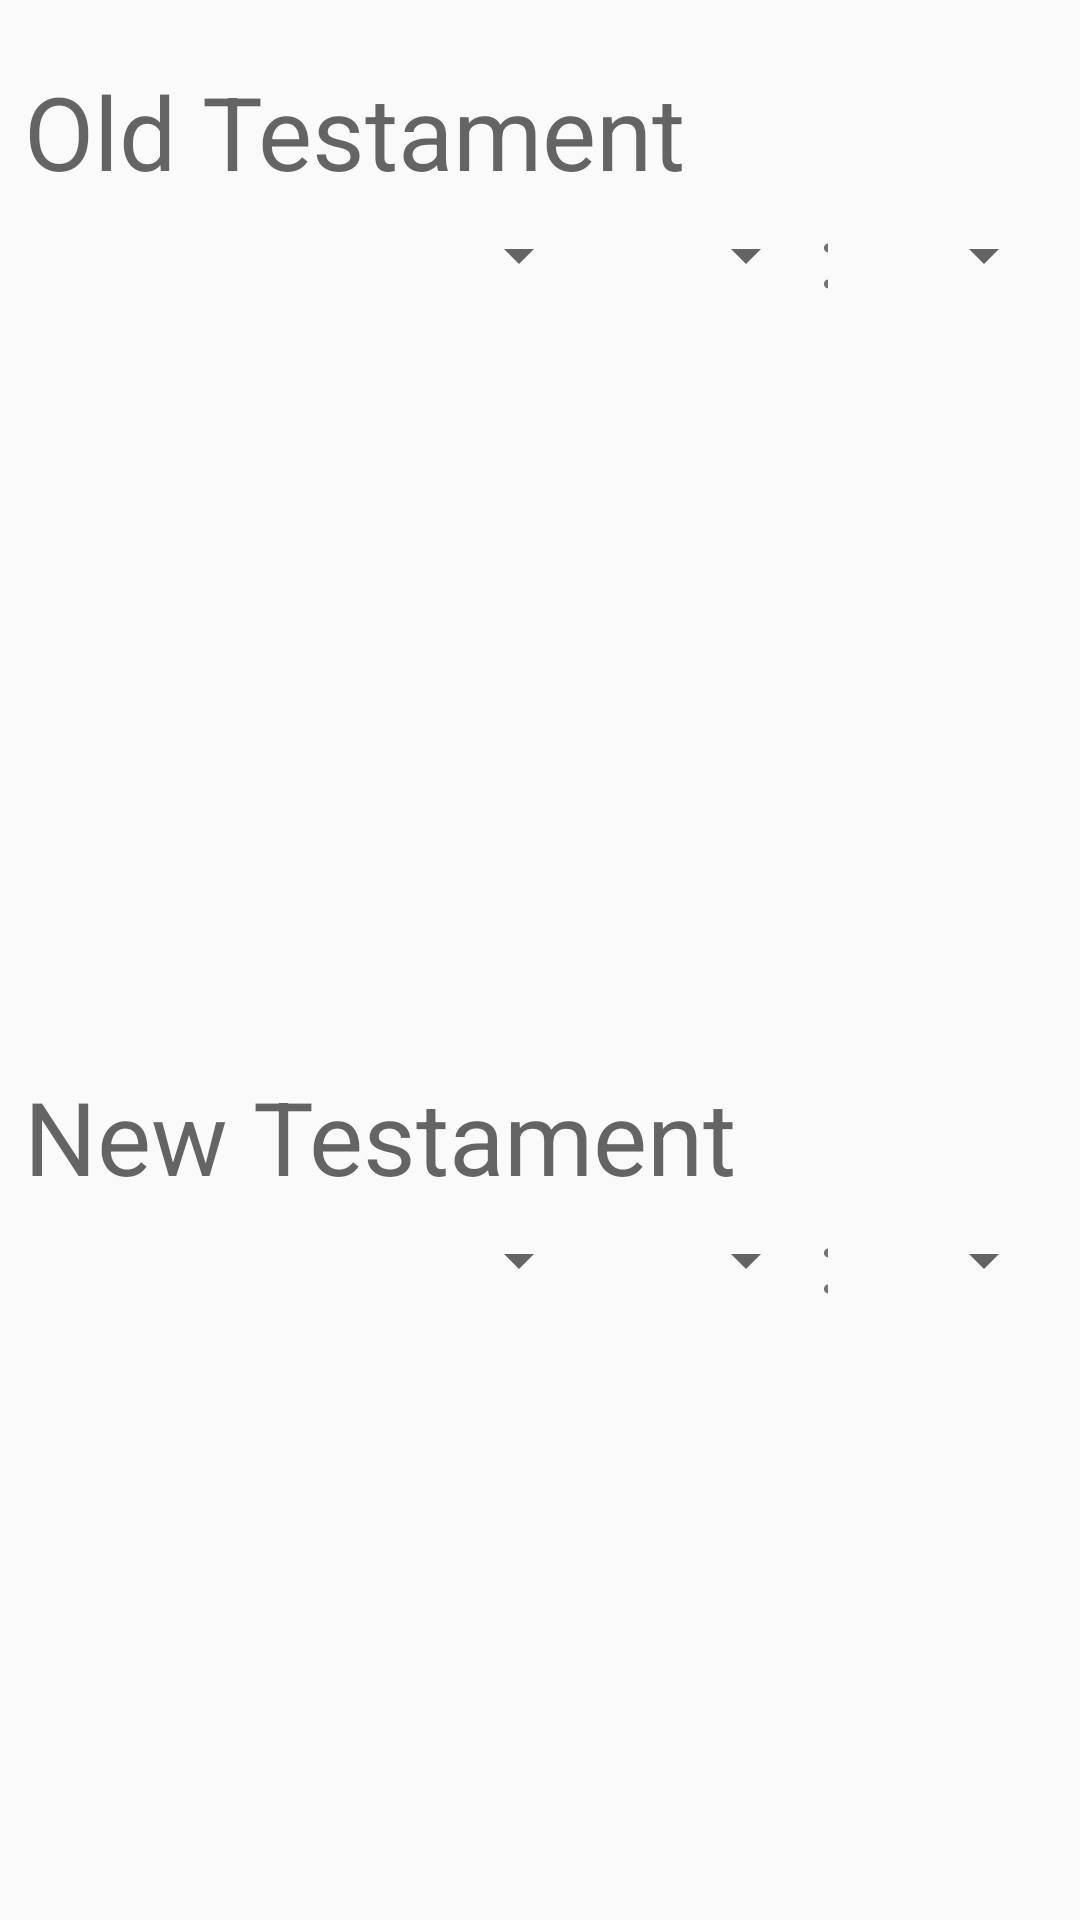

Reconstruct the res/layout file that produces this screen, plus the resources it refers to.
<!-- AndroidManifest.xml: application theme AppTheme -->
<!-- res/layout/activity_main.xml -->
<?xml version="1.0" encoding="utf-8"?>
<android.support.constraint.ConstraintLayout xmlns:android="http://schemas.android.com/apk/res/android"
    xmlns:app="http://schemas.android.com/apk/res-auto"
    xmlns:tools="http://schemas.android.com/tools"
    android:layout_width="match_parent"
    android:layout_height="match_parent"
    tools:context=".MainActivity">

    <LinearLayout
        android:id="@+id/otVerticalLayout"
        android:layout_width="0dp"
        android:layout_height="319dp"
        android:layout_marginTop="64dp"
        android:layout_marginBottom="8dp"
        android:orientation="vertical"
        app:layout_constraintBottom_toTopOf="@+id/ntVerticalLayout"
        app:layout_constraintEnd_toEndOf="parent"
        app:layout_constraintHorizontal_bias="0.0"
        app:layout_constraintStart_toStartOf="parent"
        app:layout_constraintTop_toTopOf="parent">

        <TextView
            android:id="@+id/otTextView"
            android:layout_width="match_parent"
            android:layout_height="wrap_content"
            android:layout_marginStart="8dp"
            android:layout_marginEnd="8dp"
            android:text="@string/old_testament_text"
            android:textAppearance="@style/TextAppearance.AppCompat.Display1"
            app:layout_constraintEnd_toEndOf="parent"
            app:layout_constraintHorizontal_bias="0.0"
            app:layout_constraintStart_toStartOf="parent"
            tools:layout_editor_absoluteY="184dp" />

        <LinearLayout
            android:id="@+id/otHorizontalLayout"
            android:layout_width="match_parent"
            android:layout_height="wrap_content"
            android:layout_marginStart="8dp"
            android:layout_marginEnd="8dp"
            android:gravity="center_vertical"
            android:orientation="horizontal"
            app:layout_constraintEnd_toEndOf="parent"
            app:layout_constraintHorizontal_bias="1.0"
            app:layout_constraintStart_toStartOf="parent"
            tools:layout_editor_absoluteY="257dp">

            <Spinner
                android:id="@+id/otBookSpinner"
                android:layout_width="0dp"
                android:layout_height="wrap_content"
                android:layout_weight="55"
                tools:layout_editor_absoluteX="27dp"
                tools:layout_editor_absoluteY="286dp" />

            <Spinner
                android:id="@+id/otChapterSpinner"
                android:layout_width="0dp"
                android:layout_height="wrap_content"
                android:layout_weight="22"
                android:textAlignment="viewEnd"
                tools:layout_editor_absoluteX="83dp"
                tools:layout_editor_absoluteY="286dp" />

            <TextView
                android:id="@+id/otColonTextView"
                android:layout_width="0dp"
                android:layout_height="wrap_content"
                android:layout_weight="1"
                android:text="@string/chapter_verse_separator"
                android:textSize="28sp"
                tools:layout_editor_absoluteX="224dp"
                tools:layout_editor_absoluteY="286dp" />

            <Spinner
                android:id="@+id/otVerseSpinner"
                android:layout_width="0dp"
                android:layout_height="wrap_content"
                android:layout_weight="22"
                android:textAlignment="textStart"
                tools:layout_editor_absoluteX="243dp"
                tools:layout_editor_absoluteY="276dp" />
        </LinearLayout>

        <TextView
            android:id="@+id/otVerseText"
            android:layout_width="match_parent"
            android:layout_height="match_parent"
            android:layout_marginStart="8dp"
            android:layout_marginEnd="8dp"
            android:scrollbars="vertical"
            android:textSize="18sp"
            app:layout_constraintEnd_toEndOf="parent"
            app:layout_constraintStart_toStartOf="parent"
            tools:layout_editor_absoluteY="356dp" />
    </LinearLayout>

    <LinearLayout
        android:id="@+id/ntVerticalLayout"
        android:layout_width="0dp"
        android:layout_height="319dp"
        android:layout_marginTop="8dp"
        android:layout_marginBottom="8dp"
        android:orientation="vertical"
        app:layout_constraintBottom_toBottomOf="parent"
        app:layout_constraintEnd_toEndOf="parent"
        app:layout_constraintHorizontal_bias="0.0"
        app:layout_constraintStart_toStartOf="parent"
        app:layout_constraintTop_toBottomOf="@+id/otVerticalLayout">

        <TextView
            android:id="@+id/ntTextView"
            android:layout_width="match_parent"
            android:layout_height="wrap_content"
            android:layout_marginStart="8dp"
            android:layout_marginEnd="8dp"
            android:text="@string/new_testament_text"
            android:textAppearance="@style/TextAppearance.AppCompat.Display1"
            app:layout_constraintEnd_toEndOf="parent"
            app:layout_constraintHorizontal_bias="0.0"
            app:layout_constraintStart_toStartOf="parent"
            tools:layout_editor_absoluteY="184dp" />

        <LinearLayout
            android:id="@+id/ntHorizontalLayout"
            android:layout_width="match_parent"
            android:layout_height="wrap_content"
            android:layout_marginStart="8dp"
            android:layout_marginEnd="8dp"
            android:gravity="center_vertical"
            android:orientation="horizontal"
            app:layout_constraintEnd_toEndOf="parent"
            app:layout_constraintHorizontal_bias="1.0"
            app:layout_constraintStart_toStartOf="parent"
            tools:layout_editor_absoluteY="257dp">

            <Spinner
                android:id="@+id/ntBookSpinner"
                android:layout_width="0dp"
                android:layout_height="wrap_content"
                android:layout_weight="55"
                tools:layout_editor_absoluteX="27dp"
                tools:layout_editor_absoluteY="286dp" />

            <Spinner
                android:id="@+id/ntChapterSpinner"
                android:layout_width="0dp"
                android:layout_height="wrap_content"
                android:layout_weight="22"
                android:textAlignment="viewEnd"
                tools:layout_editor_absoluteX="83dp"
                tools:layout_editor_absoluteY="286dp" />

            <TextView
                android:id="@+id/ntColonTextView"
                android:layout_width="0dp"
                android:layout_height="wrap_content"
                android:layout_weight="1"
                android:text="@string/chapter_verse_separator"
                android:textSize="28sp"
                tools:layout_editor_absoluteX="224dp"
                tools:layout_editor_absoluteY="286dp" />

            <Spinner
                android:id="@+id/ntVerseSpinner"
                android:layout_width="0dp"
                android:layout_height="wrap_content"
                android:layout_weight="22"
                android:textAlignment="textStart"
                tools:layout_editor_absoluteX="243dp"
                tools:layout_editor_absoluteY="276dp" />
        </LinearLayout>

        <TextView
            android:id="@+id/ntVerseText"
            android:layout_width="match_parent"
            android:layout_height="match_parent"
            android:layout_marginStart="8dp"
            android:layout_marginEnd="8dp"
            android:scrollbars="vertical"
            android:textSize="18sp"
            app:layout_constraintEnd_toEndOf="parent"
            app:layout_constraintStart_toStartOf="parent"
            tools:layout_editor_absoluteY="356dp" />
    </LinearLayout>

</android.support.constraint.ConstraintLayout>
<!-- resources referenced by this layout -->
<resources>
  <string name="chapter_verse_separator">:</string>
  <string name="new_testament_text">New Testament</string>
  <string name="old_testament_text">Old Testament</string>
  <style name="AppTheme" parent="Theme.AppCompat.Light.DarkActionBar">
          
  
      </style>
</resources>
